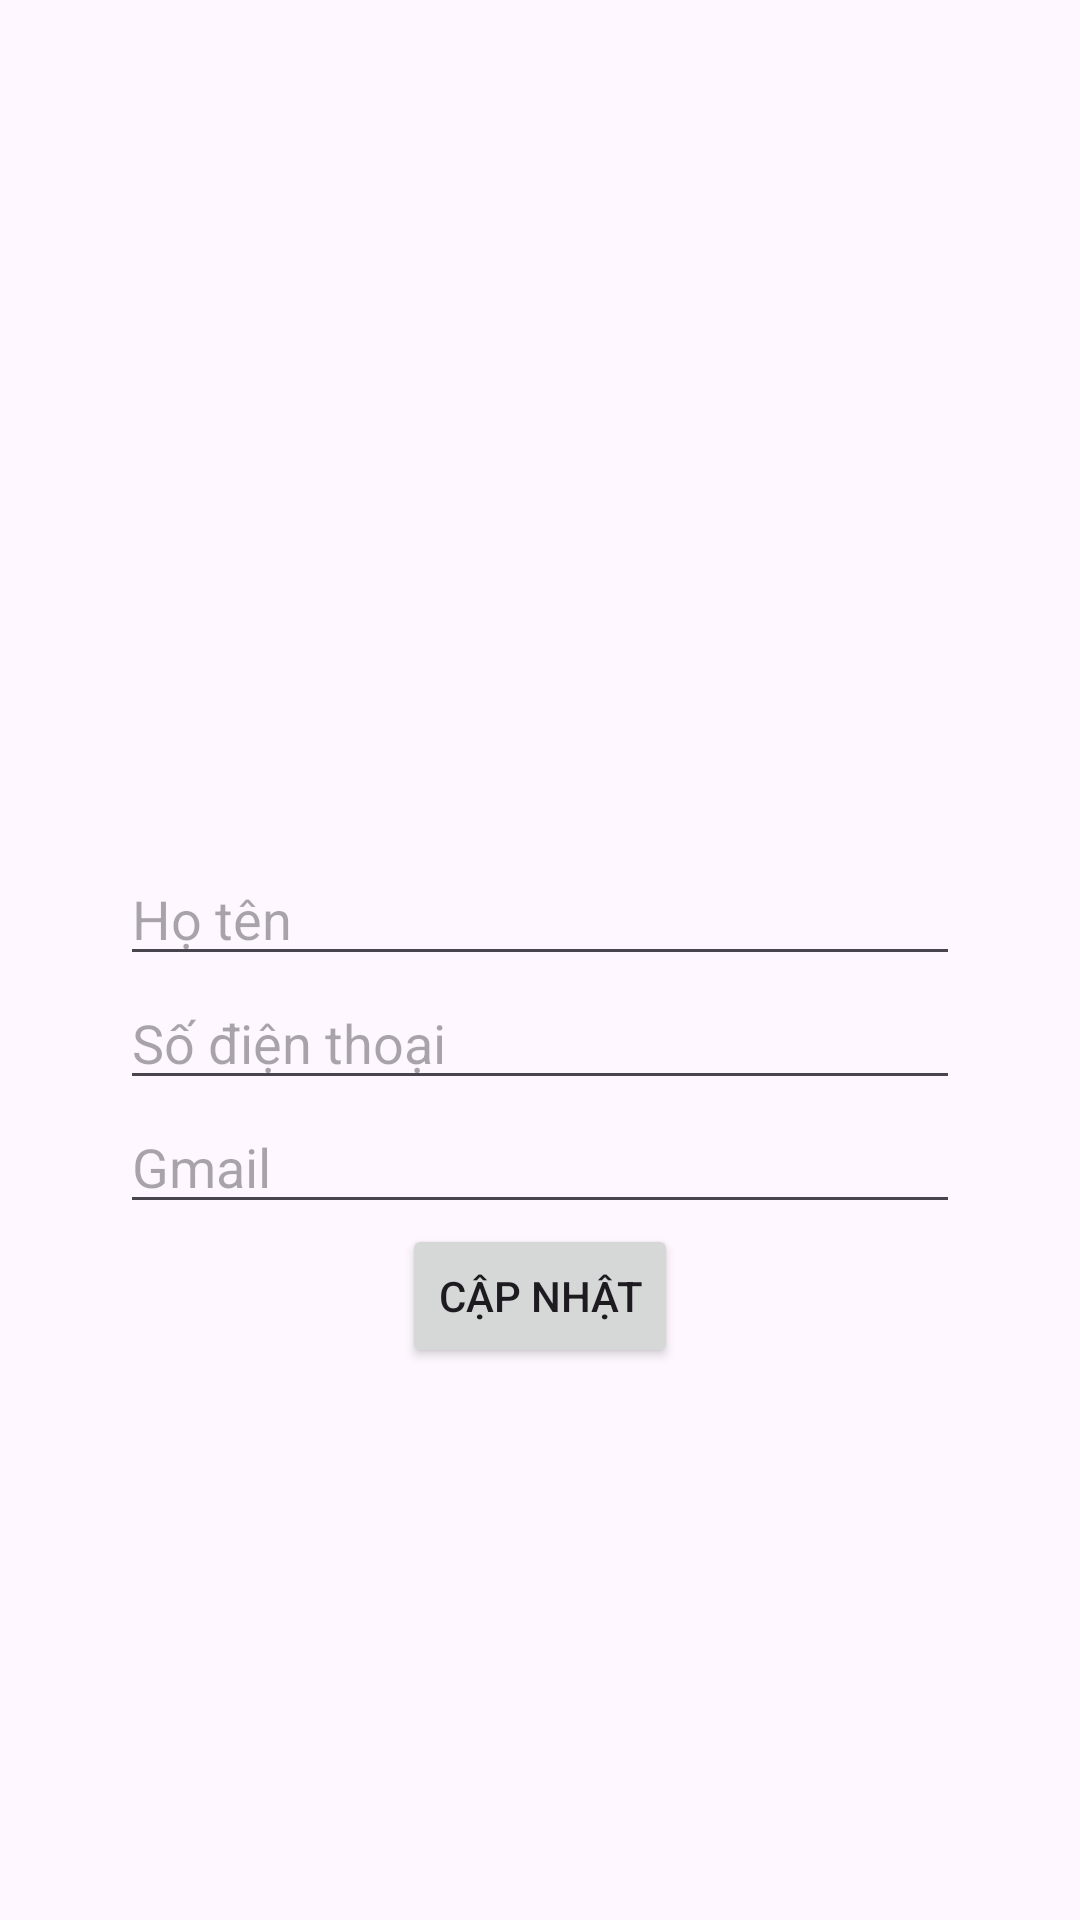

This screen was rendered from an Android layout file. Write that file and the resources it references.
<!-- AndroidManifest.xml: application theme Theme.BTVN_CustomListview -->
<!-- res/layout/activity_setting_account.xml -->
<?xml version="1.0" encoding="utf-8"?>
<LinearLayout xmlns:android="http://schemas.android.com/apk/res/android"
    xmlns:app="http://schemas.android.com/apk/res-auto"
    xmlns:tools="http://schemas.android.com/tools"
    android:layout_width="match_parent"
    android:layout_height="match_parent"
    tools:context=".SettingAccount"
    android:orientation="vertical"
    android:gravity="center">

    <LinearLayout
        android:layout_width="match_parent"
        android:layout_height="wrap_content"
        android:gravity="center"
        android:orientation="vertical">
        <ImageView
            android:id="@+id/imgUptAva"
            android:layout_width="100dp"
            android:layout_height="100dp"
            android:src="@drawable/ic_launcher_foreground"/>
        <EditText
            android:id="@+id/edName"
            android:layout_width="match_parent"
            android:layout_height="match_parent"
            android:hint="Họ tên"
            android:layout_marginHorizontal="40dp"/>
        <EditText
            android:id="@+id/edPhone"
            android:layout_width="match_parent"
            android:layout_height="wrap_content"
            android:hint="Số điện thoại"
            android:layout_marginHorizontal="40dp"/>
        <EditText
            android:id="@+id/edEmail"
            android:layout_width="match_parent"
            android:layout_height="match_parent"
            android:hint="Gmail"
            android:layout_marginHorizontal="40dp"/>
        <Button
            android:id="@+id/btnUpt"
            android:layout_width="wrap_content"
            android:layout_height="wrap_content"
            android:text="Cập nhật"/>
    </LinearLayout>
</LinearLayout>
<!-- resources referenced by this layout -->
<resources>
  <style name="Theme.BTVN_CustomListview" parent="Base.Theme.BTVN_CustomListview" />
  <style name="Base.Theme.BTVN_CustomListview" parent="Theme.Material3.DayNight.NoActionBar">
          
          
      </style>
</resources>
